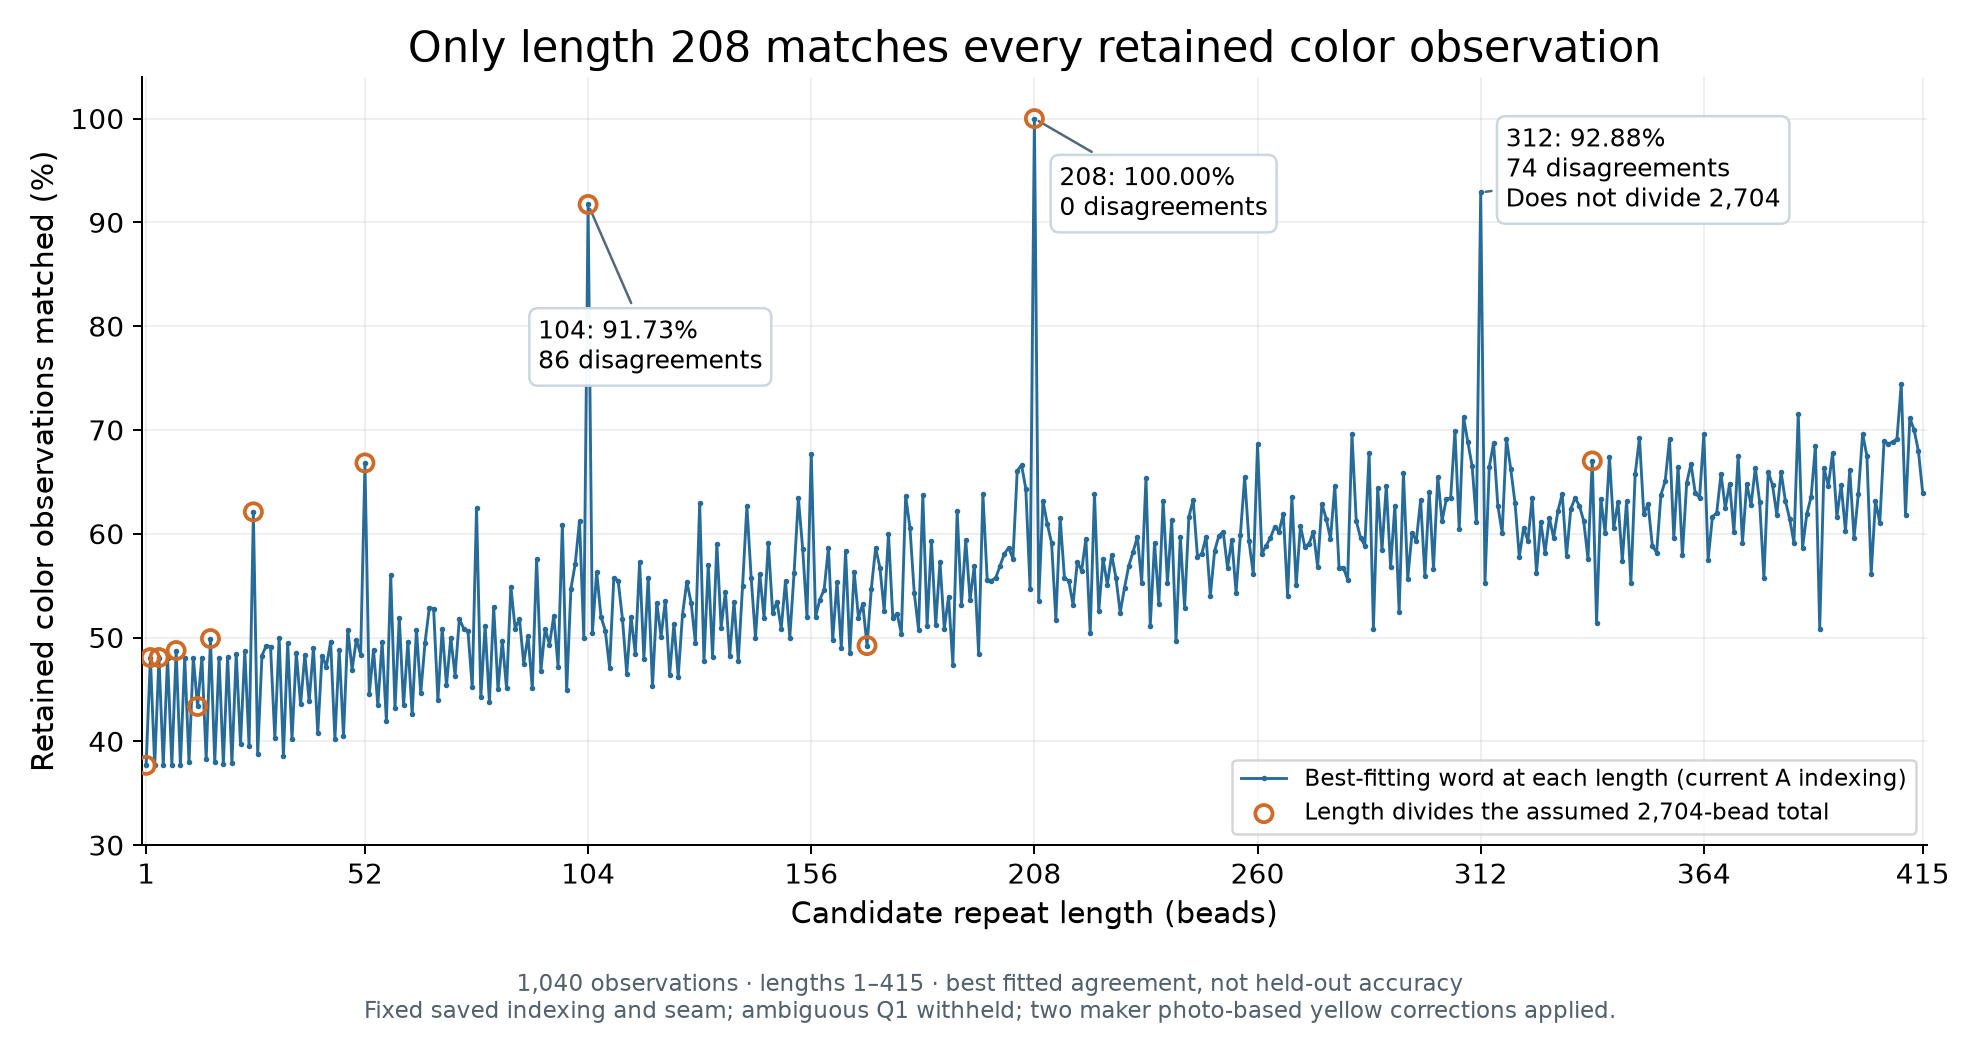

Values plotted in this chart, from the file beside it:
family, conditional_total, length, observations, minimum_disagreements, best_agreements, best_agreement_percent, observed_residues, unobserved_residues, conflicting_residues, complete_repeat_closure_eligible
A, 2704, 1, 1040, 648, 392, 37.69, 1, 0, 1, True
A, 2704, 2, 1040, 540, 500, 48.08, 2, 0, 2, True
A, 2704, 3, 1040, 648, 392, 37.69, 3, 0, 3, False
A, 2704, 4, 1040, 540, 500, 48.08, 4, 0, 4, True
A, 2704, 5, 1040, 648, 392, 37.69, 5, 0, 5, False
A, 2704, 6, 1040, 540, 500, 48.08, 6, 0, 6, False
A, 2704, 7, 1040, 648, 392, 37.69, 7, 0, 7, False
A, 2704, 8, 1040, 533, 507, 48.75, 8, 0, 8, True
A, 2704, 9, 1040, 648, 392, 37.69, 9, 0, 9, False
A, 2704, 10, 1040, 540, 500, 48.08, 10, 0, 10, False
A, 2704, 11, 1040, 645, 395, 37.98, 11, 0, 11, False
A, 2704, 12, 1040, 540, 500, 48.08, 12, 0, 12, False
A, 2704, 13, 1040, 589, 451, 43.37, 13, 0, 13, True
A, 2704, 14, 1040, 540, 500, 48.08, 14, 0, 14, False
A, 2704, 15, 1040, 642, 398, 38.27, 15, 0, 15, False
A, 2704, 16, 1040, 521, 519, 49.9, 16, 0, 16, True
A, 2704, 17, 1040, 645, 395, 37.98, 17, 0, 17, False
A, 2704, 18, 1040, 540, 500, 48.08, 18, 0, 18, False
A, 2704, 19, 1040, 647, 393, 37.79, 19, 0, 19, False
A, 2704, 20, 1040, 539, 501, 48.17, 20, 0, 20, False
A, 2704, 21, 1040, 646, 394, 37.88, 21, 0, 21, False
A, 2704, 22, 1040, 536, 504, 48.46, 22, 0, 22, False
A, 2704, 23, 1040, 627, 413, 39.71, 23, 0, 23, False
A, 2704, 24, 1040, 533, 507, 48.75, 24, 0, 24, False
A, 2704, 25, 1040, 629, 411, 39.52, 25, 0, 25, False
A, 2704, 26, 1040, 394, 646, 62.12, 26, 0, 26, True
A, 2704, 27, 1040, 637, 403, 38.75, 27, 0, 27, False
A, 2704, 28, 1040, 538, 502, 48.27, 28, 0, 28, False
A, 2704, 29, 1040, 528, 512, 49.23, 29, 0, 29, False
A, 2704, 30, 1040, 529, 511, 49.13, 30, 0, 30, False
A, 2704, 31, 1040, 621, 419, 40.29, 31, 0, 31, False
A, 2704, 32, 1040, 520, 520, 50.0, 32, 0, 32, False
A, 2704, 33, 1040, 639, 401, 38.56, 33, 0, 33, False
A, 2704, 34, 1040, 525, 515, 49.52, 34, 0, 34, False
A, 2704, 35, 1040, 622, 418, 40.19, 35, 0, 35, False
A, 2704, 36, 1040, 535, 505, 48.56, 36, 0, 36, False
A, 2704, 37, 1040, 587, 453, 43.56, 37, 0, 37, False
A, 2704, 38, 1040, 537, 503, 48.37, 38, 0, 38, False
A, 2704, 39, 1040, 584, 456, 43.85, 39, 0, 39, False
A, 2704, 40, 1040, 530, 510, 49.04, 40, 0, 40, False
A, 2704, 41, 1040, 616, 424, 40.77, 41, 0, 41, False
A, 2704, 42, 1040, 538, 502, 48.27, 42, 0, 42, False
A, 2704, 43, 1040, 549, 491, 47.21, 43, 0, 43, False
A, 2704, 44, 1040, 524, 516, 49.62, 44, 0, 44, False
A, 2704, 45, 1040, 622, 418, 40.19, 45, 0, 45, False
A, 2704, 46, 1040, 532, 508, 48.85, 46, 0, 46, False
A, 2704, 47, 1040, 619, 421, 40.48, 47, 0, 47, False
A, 2704, 48, 1040, 512, 528, 50.77, 48, 0, 48, False
A, 2704, 49, 1040, 552, 488, 46.92, 49, 0, 49, False
A, 2704, 50, 1040, 522, 518, 49.81, 50, 0, 50, False
A, 2704, 51, 1040, 537, 503, 48.37, 51, 0, 51, False
A, 2704, 52, 1040, 345, 695, 66.83, 52, 0, 44, True
A, 2704, 53, 1040, 577, 463, 44.52, 53, 0, 53, False
A, 2704, 54, 1040, 532, 508, 48.85, 54, 0, 54, False
A, 2704, 55, 1040, 588, 452, 43.46, 55, 0, 55, False
A, 2704, 56, 1040, 524, 516, 49.62, 56, 0, 56, False
A, 2704, 57, 1040, 604, 436, 41.92, 57, 0, 57, False
A, 2704, 58, 1040, 457, 583, 56.06, 58, 0, 58, False
A, 2704, 59, 1040, 591, 449, 43.17, 59, 0, 59, False
A, 2704, 60, 1040, 500, 540, 51.92, 60, 0, 60, False
... 770 more rows
